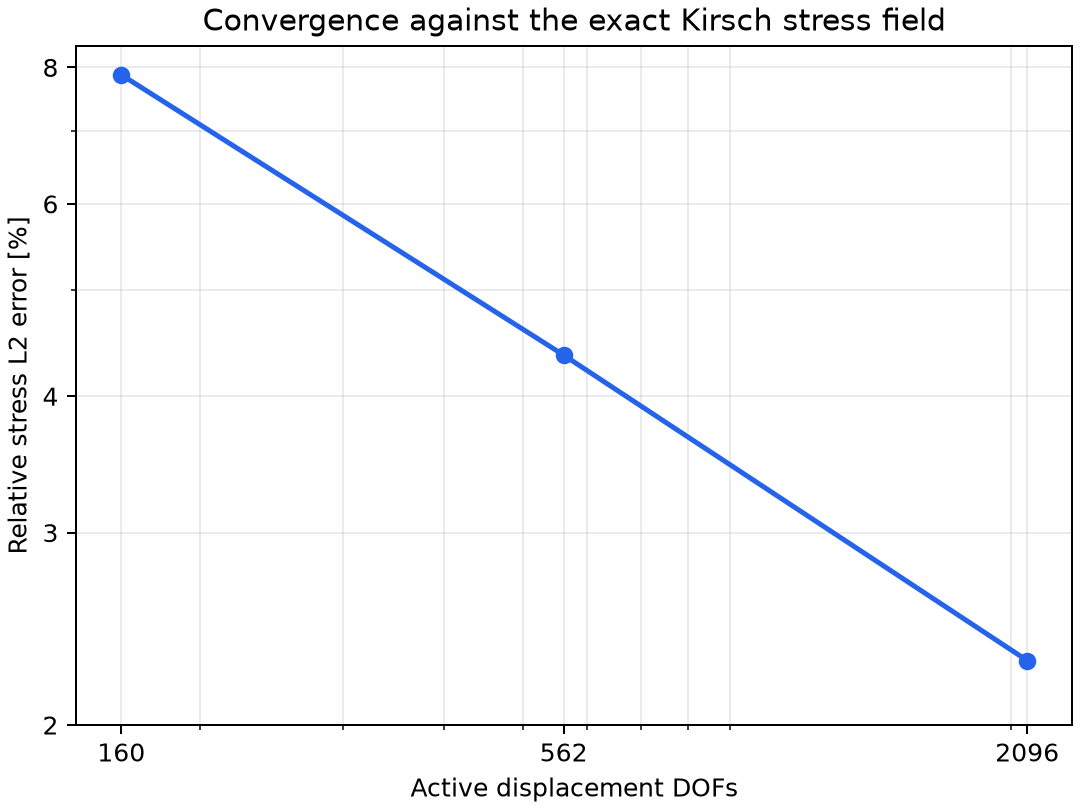

The table this chart was drawn from, first rows:
mesh_n, cells, dofs, quadrature_depth, alpha, quadrature_points, relative_stress_L2_error, integrated_physical_area, exact_physical_area, relative_free_residual, relative_force_imbalance, strain_energy_N_mm, relative_energy_identity_error, assembly_seconds, solve_seconds
8, 63, 160, 4, 1e-06, 924, 0.07877, 15.21, 15.21, 5.7111394165160006e-15, 6.535927634893449e-15, 0.3994, 0.0, 0.02217, 0.001086
16, 248, 562, 4, 1e-06, 2384, 0.04362, 15.21, 15.21, 2.140230500585841e-14, 5.871861410372034e-14, 0.4013, 2.904950802726405e-15, 0.06181, 0.002471
32, 983, 2096, 4, 1e-06, 6764, 0.02291, 15.21, 15.21, 7.079765001309723e-14, 3.4575076682489753e-13, 0.4019, 1.533134219799099e-14, 0.2098, 0.007402
